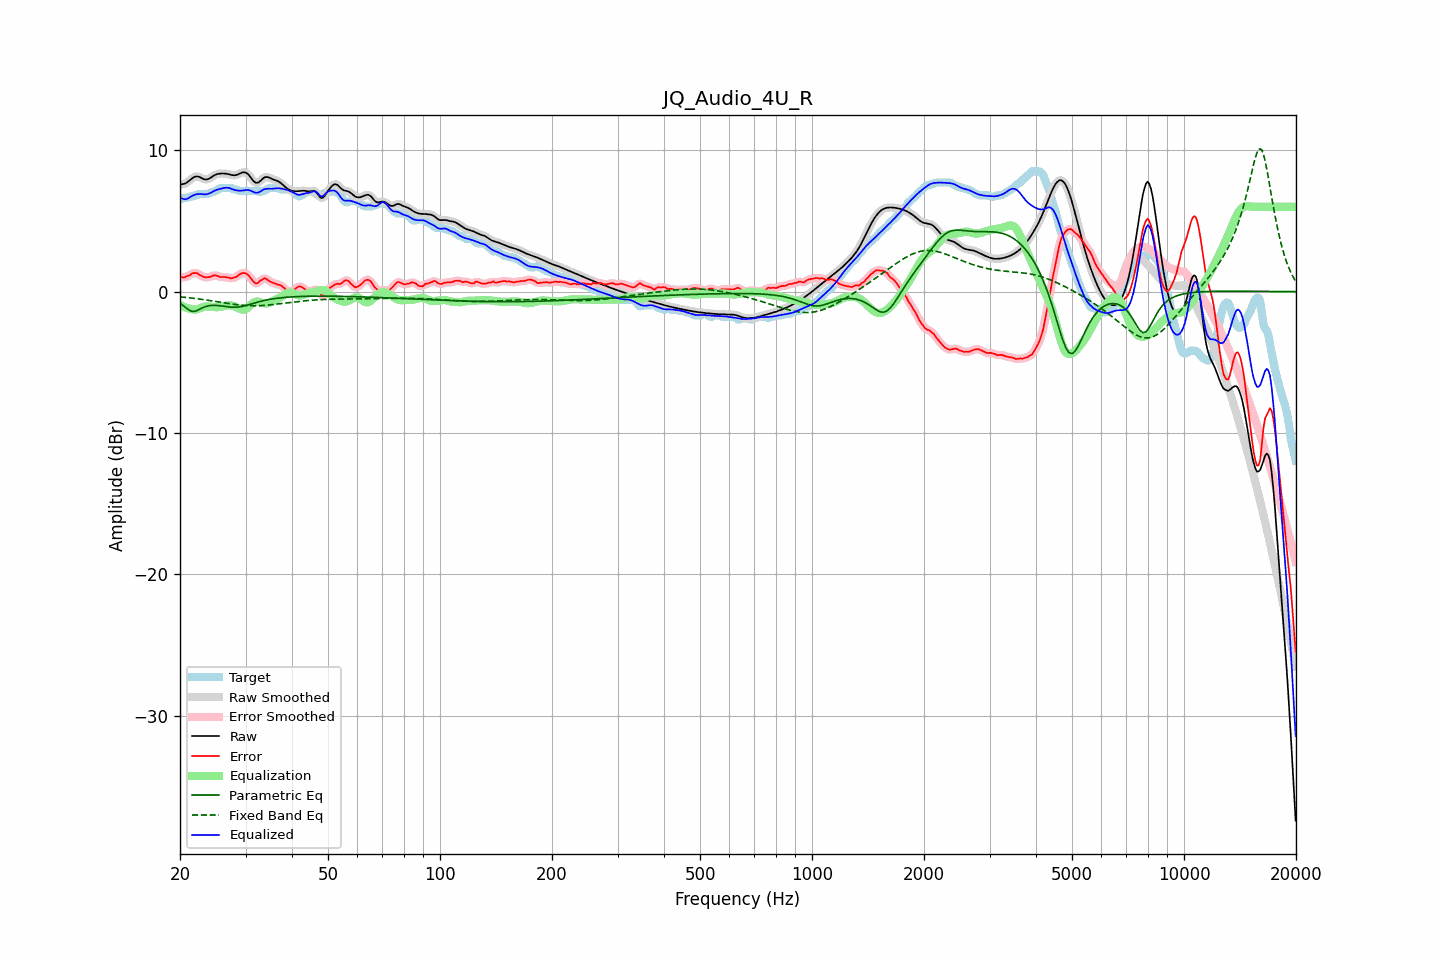

The data file committed next to this chart (first rows):
frequency, raw, error, smoothed, error_smoothed, equalization, parametric_eq, fixed_band_eq, equalized_raw, equalized_smoothed, target
20.00, 7.57, 1.05, 7.58, 1.04, -0.93, -0.81, -0.37, 6.64, 6.65, 6.52
20.20, 7.60, 1.02, 7.59, 1.02, -1.00, -0.90, -0.38, 6.60, 6.59, 6.57
20.40, 7.62, 0.99, 7.61, 1.02, -1.06, -0.99, -0.39, 6.56, 6.55, 6.62
20.61, 7.64, 1.02, 7.65, 1.03, -1.11, -1.08, -0.40, 6.53, 6.54, 6.62
20.81, 7.71, 1.08, 7.71, 1.06, -1.15, -1.17, -0.41, 6.56, 6.56, 6.62
21.02, 7.78, 1.12, 7.78, 1.12, -1.18, -1.25, -0.43, 6.60, 6.60, 6.66
21.23, 7.88, 1.15, 7.88, 1.18, -1.21, -1.33, -0.44, 6.67, 6.67, 6.72
21.44, 7.97, 1.25, 7.97, 1.24, -1.23, -1.37, -0.45, 6.74, 6.74, 6.72
21.66, 8.05, 1.31, 8.06, 1.29, -1.26, -1.41, -0.47, 6.80, 6.80, 6.74
21.87, 8.12, 1.31, 8.12, 1.33, -1.27, -1.39, -0.48, 6.85, 6.85, 6.82
22.09, 8.15, 1.33, 8.15, 1.31, -1.27, -1.37, -0.50, 6.88, 6.88, 6.82
22.31, 8.15, 1.29, 8.15, 1.27, -1.24, -1.32, -0.51, 6.91, 6.91, 6.86
22.54, 8.12, 1.19, 8.11, 1.21, -1.20, -1.26, -0.53, 6.91, 6.91, 6.92
22.76, 8.06, 1.14, 8.06, 1.14, -1.16, -1.20, -0.54, 6.91, 6.91, 6.92
22.99, 8.00, 1.08, 8.01, 1.08, -1.11, -1.15, -0.56, 6.89, 6.89, 6.92
23.22, 7.96, 1.03, 7.96, 1.04, -1.07, -1.10, -0.57, 6.88, 6.89, 6.92
23.45, 7.94, 1.01, 7.94, 1.02, -1.05, -1.05, -0.59, 6.89, 6.89, 6.92
23.69, 7.95, 1.02, 7.95, 1.01, -1.05, -1.02, -0.61, 6.90, 6.90, 6.92
23.92, 7.99, 1.04, 7.99, 1.03, -1.05, -1.00, -0.62, 6.94, 6.94, 6.95
24.16, 8.06, 1.04, 8.06, 1.06, -1.07, -0.98, -0.64, 6.99, 6.99, 7.01
24.40, 8.13, 1.11, 8.13, 1.10, -1.08, -0.97, -0.66, 7.05, 7.05, 7.02
24.65, 8.21, 1.15, 8.21, 1.13, -1.09, -0.97, -0.68, 7.12, 7.11, 7.06
24.89, 8.27, 1.15, 8.27, 1.15, -1.10, -0.97, -0.70, 7.17, 7.17, 7.12
25.14, 8.31, 1.13, 8.31, 1.12, -1.10, -0.98, -0.71, 7.21, 7.21, 7.18
25.39, 8.34, 1.09, 8.34, 1.08, -1.09, -0.99, -0.73, 7.25, 7.24, 7.26
25.65, 8.35, 1.03, 8.35, 1.05, -1.08, -1.00, -0.75, 7.27, 7.27, 7.32
25.91, 8.36, 1.04, 8.36, 1.03, -1.06, -1.02, -0.77, 7.30, 7.30, 7.32
26.16, 8.36, 1.04, 8.36, 1.03, -1.03, -1.03, -0.79, 7.33, 7.33, 7.32
26.43, 8.35, 1.03, 8.35, 1.03, -1.01, -1.05, -0.80, 7.35, 7.35, 7.32
26.69, 8.34, 1.01, 8.34, 1.01, -0.98, -1.07, -0.82, 7.35, 7.35, 7.32
26.96, 8.32, 0.99, 8.32, 0.99, -0.97, -1.08, -0.84, 7.34, 7.34, 7.32
27.23, 8.29, 0.96, 8.29, 0.96, -0.97, -1.09, -0.86, 7.32, 7.32, 7.32
27.50, 8.26, 0.93, 8.26, 0.96, -0.98, -1.10, -0.87, 7.28, 7.28, 7.32
27.77, 8.24, 0.97, 8.24, 0.96, -1.00, -1.11, -0.89, 7.24, 7.24, 7.27
28.05, 8.23, 1.01, 8.24, 1.00, -1.04, -1.11, -0.90, 7.19, 7.20, 7.22
28.33, 8.26, 1.03, 8.26, 1.06, -1.09, -1.10, -0.92, 7.17, 7.17, 7.22
28.62, 8.29, 1.12, 8.30, 1.13, -1.15, -1.09, -0.93, 7.15, 7.15, 7.17
28.90, 8.35, 1.23, 8.35, 1.21, -1.21, -1.08, -0.94, 7.14, 7.14, 7.12
29.19, 8.40, 1.27, 8.40, 1.28, -1.25, -1.06, -0.96, 7.14, 7.15, 7.12
29.48, 8.44, 1.32, 8.44, 1.32, -1.28, -1.04, -0.97, 7.16, 7.16, 7.12
29.78, 8.44, 1.32, 8.44, 1.32, -1.27, -1.01, -0.97, 7.17, 7.17, 7.12
30.08, 8.42, 1.29, 8.41, 1.29, -1.23, -0.98, -0.98, 7.19, 7.19, 7.12
30.38, 8.34, 1.22, 8.34, 1.21, -1.15, -0.95, -0.99, 7.19, 7.19, 7.12
30.68, 8.23, 1.10, 8.22, 1.10, -1.05, -0.92, -0.99, 7.18, 7.17, 7.12
30.99, 8.08, 0.95, 8.08, 0.95, -0.94, -0.89, -1.00, 7.14, 7.14, 7.12
31.30, 7.93, 0.80, 7.93, 0.80, -0.84, -0.85, -1.00, 7.09, 7.09, 7.12
31.61, 7.80, 0.67, 7.80, 0.67, -0.76, -0.82, -1.00, 7.04, 7.04, 7.12
31.93, 7.71, 0.58, 7.72, 0.60, -0.71, -0.79, -1.00, 6.99, 7.01, 7.12
32.24, 7.70, 0.58, 7.70, 0.60, -0.70, -0.75, -1.00, 7.00, 7.00, 7.12
32.57, 7.74, 0.67, 7.75, 0.66, -0.71, -0.72, -0.99, 7.02, 7.03, 7.07
32.89, 7.84, 0.79, 7.84, 0.76, -0.74, -0.69, -0.99, 7.09, 7.09, 7.05
33.22, 7.94, 0.82, 7.94, 0.85, -0.78, -0.66, -0.98, 7.16, 7.16, 7.12
33.55, 8.05, 0.92, 8.04, 0.91, -0.82, -0.64, -0.97, 7.23, 7.22, 7.12
33.89, 8.10, 0.94, 8.10, 0.92, -0.84, -0.61, -0.97, 7.26, 7.26, 7.16
34.23, 8.11, 0.88, 8.11, 0.88, -0.84, -0.59, -0.96, 7.28, 7.28, 7.23
34.57, 8.09, 0.79, 8.09, 0.81, -0.81, -0.57, -0.95, 7.28, 7.28, 7.30
34.92, 8.04, 0.72, 8.04, 0.73, -0.76, -0.54, -0.94, 7.28, 7.28, 7.32
35.27, 7.99, 0.66, 7.99, 0.66, -0.71, -0.52, -0.92, 7.28, 7.28, 7.32
35.62, 7.94, 0.62, 7.94, 0.62, -0.65, -0.51, -0.91, 7.29, 7.29, 7.32
35.97, 7.90, 0.58, 7.90, 0.57, -0.60, -0.49, -0.90, 7.30, 7.30, 7.32
... 635 more rows
